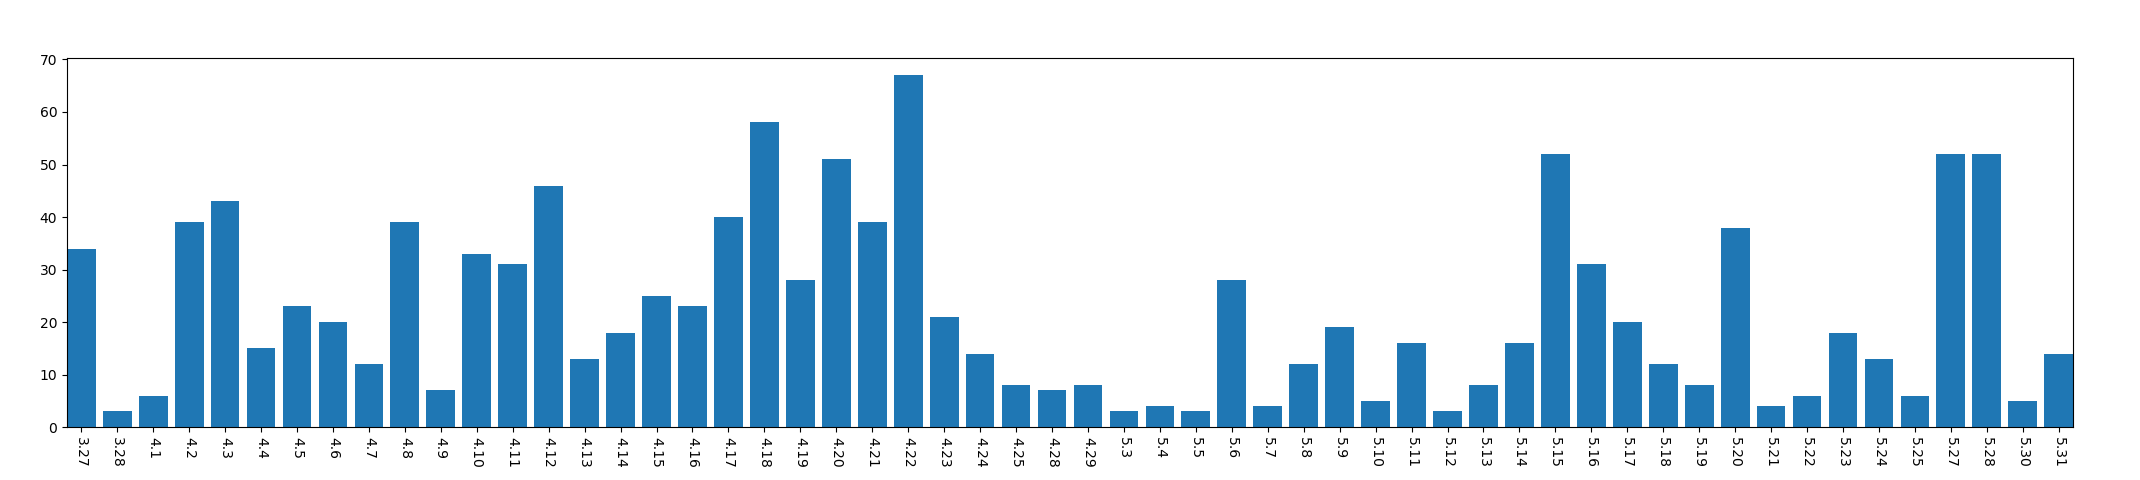

The file beside this chart, header and first rows:
, year, mon, day, mac_address_num
0, 2013, 3, 27, 34
1, 2013, 3, 28, 3
2, 2013, 4, 1, 6
3, 2013, 4, 2, 39
4, 2013, 4, 3, 43
5, 2013, 4, 4, 15
6, 2013, 4, 5, 23
7, 2013, 4, 6, 20
8, 2013, 4, 7, 12
9, 2013, 4, 8, 39
10, 2013, 4, 9, 7
11, 2013, 4, 10, 33
12, 2013, 4, 11, 31
13, 2013, 4, 12, 46
14, 2013, 4, 13, 13
15, 2013, 4, 14, 18
16, 2013, 4, 15, 25
17, 2013, 4, 16, 23
18, 2013, 4, 17, 40
19, 2013, 4, 18, 58
20, 2013, 4, 19, 28
21, 2013, 4, 20, 51
22, 2013, 4, 21, 39
23, 2013, 4, 22, 67
24, 2013, 4, 23, 21
25, 2013, 4, 24, 14
26, 2013, 4, 25, 8
27, 2013, 4, 28, 7
28, 2013, 4, 29, 8
29, 2013, 5, 3, 3
30, 2013, 5, 4, 4
31, 2013, 5, 5, 3
32, 2013, 5, 6, 28
33, 2013, 5, 7, 4
34, 2013, 5, 8, 12
35, 2013, 5, 9, 19
36, 2013, 5, 10, 5
37, 2013, 5, 11, 16
38, 2013, 5, 12, 3
39, 2013, 5, 13, 8
40, 2013, 5, 14, 16
41, 2013, 5, 15, 52
42, 2013, 5, 16, 31
43, 2013, 5, 17, 20
44, 2013, 5, 18, 12
45, 2013, 5, 19, 8
46, 2013, 5, 20, 38
47, 2013, 5, 21, 4
48, 2013, 5, 22, 6
49, 2013, 5, 23, 18
50, 2013, 5, 24, 13
51, 2013, 5, 25, 6
52, 2013, 5, 27, 52
53, 2013, 5, 28, 52
54, 2013, 5, 30, 5
55, 2013, 5, 31, 14
